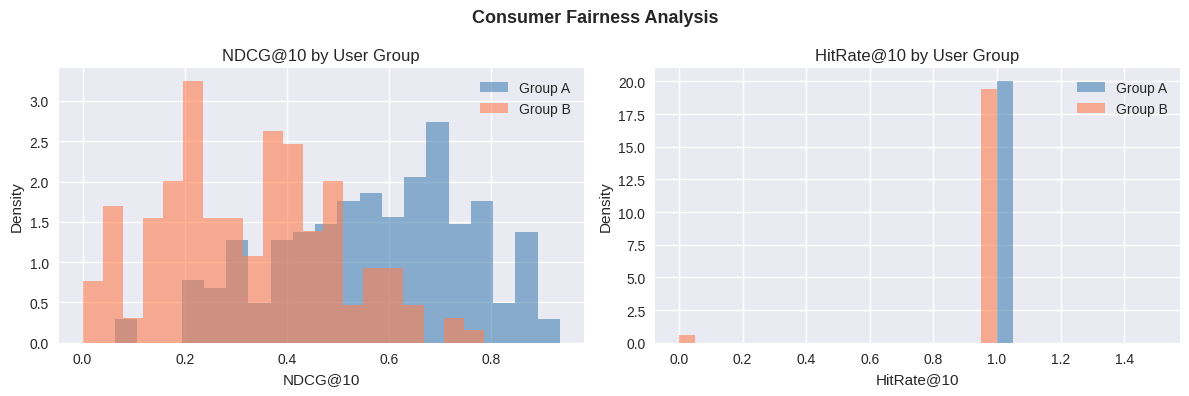
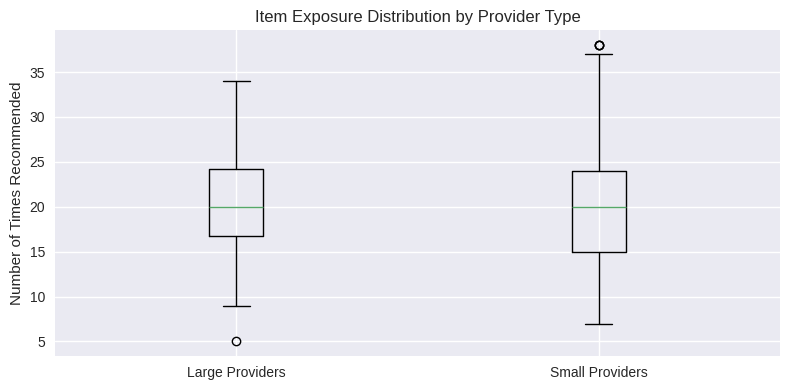
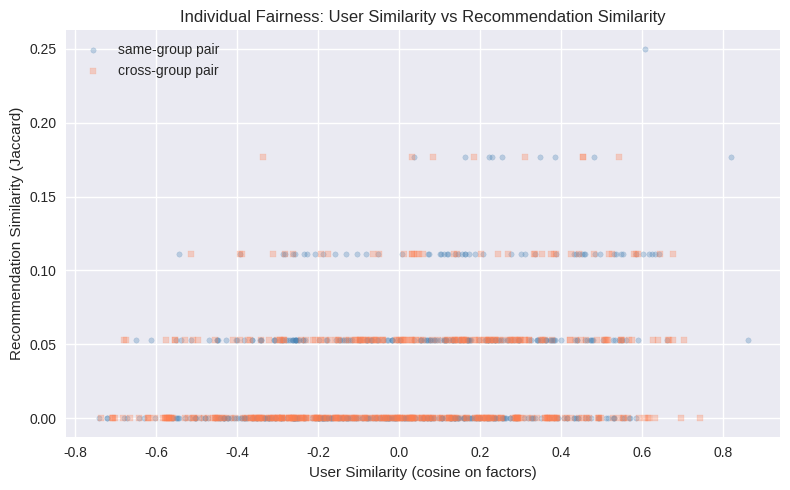
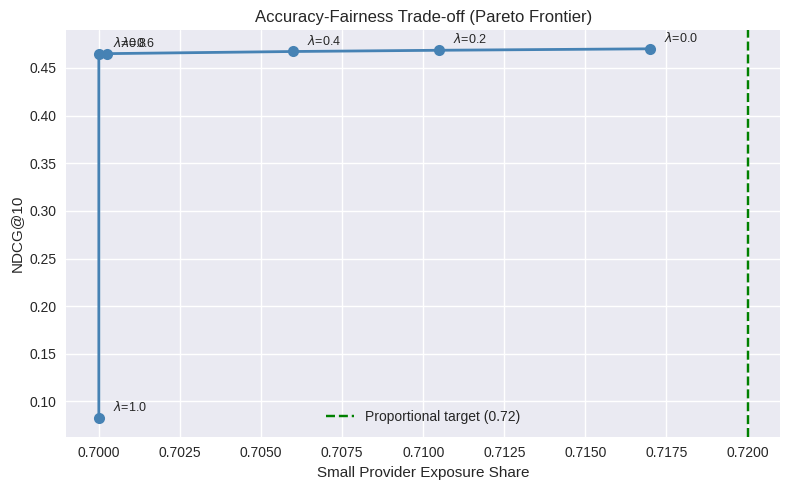

Write the Python code that produced these figures, in order.
import numpy as np
import pandas as pd
import matplotlib.pyplot as plt
from collections import defaultdict, Counter

np.random.seed(42)
plt.style.use('seaborn-v0_8')
print("All imports successful.")

# Generate synthetic data with user groups and item providers
rng = np.random.RandomState(42)
NUM_USERS = 400
NUM_ITEMS = 200
K = 10  # recommendation list size

# User demographics (protected attribute)
user_group = rng.choice(['A', 'B'], size=NUM_USERS, p=[0.6, 0.4])

# Item providers (two groups: large and small sellers)
item_provider = rng.choice(['large', 'small'], size=NUM_ITEMS, p=[0.3, 0.7])

# True relevance: users have preferences, but group B has sparser data
# (simulating historical data imbalance)
user_factors = rng.randn(NUM_USERS, 10)
item_factors = rng.randn(NUM_ITEMS, 10)

# Group B has noisier factor estimates (less data)
for u in range(NUM_USERS):
    if user_group[u] == 'B':
        user_factors[u] += rng.randn(10) * 0.5  # more noise

# True relevance scores
true_scores = user_factors @ item_factors.T
# Normalise to [0, 1]
true_scores = (true_scores - true_scores.min()) / (true_scores.max() - true_scores.min())

# Ground truth: top relevant items per user
ground_truth = {}
for u in range(NUM_USERS):
    top_items = np.argsort(-true_scores[u])[:20]
    ground_truth[u] = set(top_items)

# Baseline model: noisy estimate of true scores (biased against group B)
model_scores = true_scores + rng.randn(NUM_USERS, NUM_ITEMS) * 0.1
# Add extra noise for group B (simulating worse model quality)
for u in range(NUM_USERS):
    if user_group[u] == 'B':
        model_scores[u] += rng.randn(NUM_ITEMS) * 0.2

# Generate recommendations
recommendations = {}
for u in range(NUM_USERS):
    top_k = np.argsort(-model_scores[u])[:K]
    recommendations[u] = list(top_k)

print(f"Users: {NUM_USERS} (Group A: {sum(user_group=='A')}, Group B: {sum(user_group=='B')})")
print(f"Items: {NUM_ITEMS} (Large providers: {sum(item_provider=='large')}, Small: {sum(item_provider=='small')})")

def ndcg_at_k(rec_list, relevant_set, k):
    """Compute NDCG@K for a single user."""
    relevances = [1.0 if item in relevant_set else 0.0 for item in rec_list[:k]]
    dcg = sum(r / np.log2(i + 2) for i, r in enumerate(relevances))
    n_rel = min(len(relevant_set), k)
    idcg = sum(1.0 / np.log2(i + 2) for i in range(n_rel))
    return dcg / idcg if idcg > 0 else 0.0


def hit_rate_at_k(rec_list, relevant_set, k):
    return 1.0 if len(set(rec_list[:k]) & relevant_set) > 0 else 0.0


# Compute per-group metrics
group_metrics = defaultdict(lambda: defaultdict(list))

for u in range(NUM_USERS):
    grp = user_group[u]
    ndcg = ndcg_at_k(recommendations[u], ground_truth[u], K)
    hr = hit_rate_at_k(recommendations[u], ground_truth[u], K)
    group_metrics[grp]['NDCG'].append(ndcg)
    group_metrics[grp]['HitRate'].append(hr)

print("=== Consumer Fairness: Group Metrics ===")
for metric in ['NDCG', 'HitRate']:
    mean_a = np.mean(group_metrics['A'][metric])
    mean_b = np.mean(group_metrics['B'][metric])
    gap = abs(mean_a - mean_b)
    print(f"{metric}@{K}:  Group A = {mean_a:.4f}, Group B = {mean_b:.4f}, Gap = {gap:.4f}")

# Visualise
fig, axes = plt.subplots(1, 2, figsize=(12, 4))

for idx, metric in enumerate(['NDCG', 'HitRate']):
    ax = axes[idx]
    ax.hist(group_metrics['A'][metric], bins=20, alpha=0.6, label='Group A', color='steelblue', density=True)
    ax.hist(group_metrics['B'][metric], bins=20, alpha=0.6, label='Group B', color='coral', density=True)
    ax.set_xlabel(f'{metric}@{K}')
    ax.set_ylabel('Density')
    ax.set_title(f'{metric}@{K} by User Group')
    ax.legend()

plt.suptitle('Consumer Fairness Analysis', fontsize=13, fontweight='bold')
plt.tight_layout()
plt.show()

# Compute provider exposure
provider_exposure = Counter()
for u in range(NUM_USERS):
    for item in recommendations[u]:
        provider_exposure[item_provider[item]] += 1

total_exposure = sum(provider_exposure.values())
n_large = sum(item_provider == 'large')
n_small = sum(item_provider == 'small')

exposure_large = provider_exposure['large'] / total_exposure
exposure_small = provider_exposure['small'] / total_exposure
fair_share_large = n_large / NUM_ITEMS  # proportional to catalog size
fair_share_small = n_small / NUM_ITEMS

print("=== Provider Fairness ===")
print(f"Large providers: {n_large} items ({fair_share_large:.1%} of catalog), "
      f"{exposure_large:.1%} of exposure")
print(f"Small providers: {n_small} items ({fair_share_small:.1%} of catalog), "
      f"{exposure_small:.1%} of exposure")
print(f"\nExposure disparity: Large gets {exposure_large/fair_share_large:.2f}x their fair share")

# Per-item exposure
item_exposure = Counter()
for u in range(NUM_USERS):
    for item in recommendations[u]:
        item_exposure[item] += 1

large_item_exposures = [item_exposure.get(i, 0) for i in range(NUM_ITEMS) if item_provider[i] == 'large']
small_item_exposures = [item_exposure.get(i, 0) for i in range(NUM_ITEMS) if item_provider[i] == 'small']

fig, ax = plt.subplots(figsize=(8, 4))
ax.boxplot([large_item_exposures, small_item_exposures], labels=['Large Providers', 'Small Providers'])
ax.set_ylabel('Number of Times Recommended')
ax.set_title('Item Exposure Distribution by Provider Type')
plt.tight_layout()
plt.show()

# Measure individual fairness
def jaccard_similarity(list1, list2):
    set1, set2 = set(list1), set(list2)
    intersection = len(set1 & set2)
    union = len(set1 | set2)
    return intersection / union if union > 0 else 0.0

def cosine_similarity(vec1, vec2):
    dot = np.dot(vec1, vec2)
    norm = np.linalg.norm(vec1) * np.linalg.norm(vec2)
    return dot / norm if norm > 0 else 0.0

# Sample pairs of users and measure consistency
n_pairs = 1000
user_sims = []
rec_sims = []
pair_groups = []  # 'same' or 'cross'

for _ in range(n_pairs):
    u1, u2 = rng.choice(NUM_USERS, size=2, replace=False)
    user_sim = cosine_similarity(user_factors[u1], user_factors[u2])
    rec_sim = jaccard_similarity(recommendations[u1], recommendations[u2])
    user_sims.append(user_sim)
    rec_sims.append(rec_sim)
    pair_groups.append('same' if user_group[u1] == user_group[u2] else 'cross')

user_sims = np.array(user_sims)
rec_sims = np.array(rec_sims)

fig, ax = plt.subplots(figsize=(8, 5))
for pg, color, marker in [('same', 'steelblue', 'o'), ('cross', 'coral', 's')]:
    mask = np.array(pair_groups) == pg
    ax.scatter(user_sims[mask], rec_sims[mask], alpha=0.3, s=15, color=color, marker=marker, label=f'{pg}-group pair')
ax.set_xlabel('User Similarity (cosine on factors)')
ax.set_ylabel('Recommendation Similarity (Jaccard)')
ax.set_title('Individual Fairness: User Similarity vs Recommendation Similarity')
ax.legend()
plt.tight_layout()
plt.show()

# Check if cross-group similar users get less similar recommendations
high_sim = user_sims > np.percentile(user_sims, 75)
for pg in ['same', 'cross']:
    mask = (np.array(pair_groups) == pg) & high_sim
    print(f"High-sim {pg}-group pairs: avg rec similarity = {rec_sims[mask].mean():.4f}")

def fairness_rerank(model_scores, item_provider, k, lambda_fair=0.5, target_ratio=None):
    """Greedy fairness-constrained re-ranking.
    
    Args:
        model_scores: array of shape (num_items,) with relevance scores
        item_provider: array of provider labels for each item
        k: list size
        lambda_fair: trade-off parameter (0 = pure relevance, 1 = pure fairness)
        target_ratio: target exposure ratio for 'small' providers (default: proportional)
    """
    providers = np.unique(item_provider)
    if target_ratio is None:
        # Proportional to catalog size
        target_ratio = {'small': np.mean(item_provider == 'small'),
                        'large': np.mean(item_provider == 'large')}
    
    # Normalise relevance scores to [0, 1]
    norm_scores = (model_scores - model_scores.min()) / (model_scores.max() - model_scores.min() + 1e-8)
    
    selected = []
    selected_set = set()
    provider_counts = Counter()
    
    for pos in range(k):
        best_item = -1
        best_score = -np.inf
        
        for item in range(len(model_scores)):
            if item in selected_set:
                continue
            
            # Relevance component
            rel = norm_scores[item]
            
            # Fairness bonus: boost under-represented providers
            prov = item_provider[item]
            current_ratio = provider_counts.get(prov, 0) / max(pos, 1)
            deficit = target_ratio[prov] - current_ratio
            fairness_bonus = max(deficit, 0)
            
            combined = (1 - lambda_fair) * rel + lambda_fair * fairness_bonus
            
            if combined > best_score:
                best_score = combined
                best_item = item
        
        selected.append(best_item)
        selected_set.add(best_item)
        provider_counts[item_provider[best_item]] += 1
    
    return selected

# Apply fairness re-ranking for different lambda values
lambdas = [0.0, 0.2, 0.4, 0.6, 0.8, 1.0]
results = []

for lam in lambdas:
    fair_recs = {}
    for u in range(NUM_USERS):
        fair_recs[u] = fairness_rerank(model_scores[u], item_provider, K, lambda_fair=lam)
    
    # Compute NDCG and provider exposure
    ndcg_vals = [ndcg_at_k(fair_recs[u], ground_truth[u], K) for u in range(NUM_USERS)]
    prov_exp = Counter()
    for u in range(NUM_USERS):
        for item in fair_recs[u]:
            prov_exp[item_provider[item]] += 1
    total = sum(prov_exp.values())
    small_exposure = prov_exp['small'] / total
    
    results.append({
        'lambda': lam,
        'NDCG@10': np.mean(ndcg_vals),
        'Small Provider Exposure': small_exposure,
    })

results_df = pd.DataFrame(results)
print(results_df.to_string(index=False))

# Pareto frontier: Accuracy vs Fairness
fig, ax = plt.subplots(figsize=(8, 5))
ax.plot(results_df['Small Provider Exposure'], results_df['NDCG@10'], 'o-', 
        color='steelblue', linewidth=2, markersize=8)

# Target fairness line
target_small = sum(item_provider == 'small') / NUM_ITEMS
ax.axvline(x=target_small, color='green', linestyle='--', label=f'Proportional target ({target_small:.2f})')

for _, row in results_df.iterrows():
    ax.annotate(f"$\\lambda$={row['lambda']:.1f}",
                (row['Small Provider Exposure'], row['NDCG@10']),
                textcoords='offset points', xytext=(10, 5), fontsize=9)

ax.set_xlabel('Small Provider Exposure Share')
ax.set_ylabel('NDCG@10')
ax.set_title('Accuracy-Fairness Trade-off (Pareto Frontier)')
ax.legend()
plt.tight_layout()
plt.show()

# Simulate two-sided marketplace metrics
# Seller merit: average quality rating
seller_merit = {'large': 0.65, 'small': 0.70}  # small sellers actually have higher quality!

# Merit-weighted fairness: exposure should be proportional to merit
total_merit = (seller_merit['large'] * n_large + seller_merit['small'] * n_small)
merit_target = {
    'large': seller_merit['large'] * n_large / total_merit,
    'small': seller_merit['small'] * n_small / total_merit
}

print("Two-Sided Marketplace Fairness Targets:")
print(f"  Proportional target - Large: {n_large/NUM_ITEMS:.3f}, Small: {n_small/NUM_ITEMS:.3f}")
print(f"  Merit-weighted target - Large: {merit_target['large']:.3f}, Small: {merit_target['small']:.3f}")

# Measure current exposure vs targets
print(f"\n  Current exposure - Large: {exposure_large:.3f}, Small: {exposure_small:.3f}")
print(f"  Proportional gap - Large: {abs(exposure_large - n_large/NUM_ITEMS):.3f}, "
      f"Small: {abs(exposure_small - n_small/NUM_ITEMS):.3f}")
print(f"  Merit gap - Large: {abs(exposure_large - merit_target['large']):.3f}, "
      f"Small: {abs(exposure_small - merit_target['small']):.3f}")

# 🏋️ Exercise 1: Fairness Metrics Suite
#
# TODO: Implement a FairnessEvaluator class that computes:
# 1. Consumer fairness: NDCG gap, HitRate gap across user groups
# 2. Provider fairness: Exposure Gini, Proportional exposure gap
# 3. Individual fairness: Consistency metric (Lipschitz constant estimate)
#
# The class should produce a single summary report.

class FairnessEvaluator:
    def __init__(self, user_groups, item_providers, ground_truth):
        self.user_groups = user_groups
        self.item_providers = item_providers
        self.ground_truth = ground_truth
    
    def evaluate(self, recommendations, k=10):
        """Return a dict of fairness metrics."""
        # --- YOUR CODE HERE ---
        pass
        # --- END YOUR CODE ---

# Test:
# evaluator = FairnessEvaluator(user_group, item_provider, ground_truth)
# print(evaluator.evaluate(recommendations))

# 🏋️ Exercise 2: Consumer Fairness Re-Ranking
#
# TODO: Modify the fairness_rerank function to also consider consumer fairness.
# The idea: if Group B currently has lower NDCG, boost the relevance scores
# for Group B users to achieve more equitable outcomes.
#
# 1. Compute per-group NDCG with the baseline model
# 2. For the disadvantaged group, add a relevance bonus to their top candidates
# 3. Re-rank and measure the new consumer fairness gap
# 4. Plot the trade-off between overall NDCG and the consumer fairness gap

# --- YOUR CODE HERE ---

# --- END YOUR CODE ---

# 🏋️ Exercise 3: Multi-Stakeholder Fairness Optimisation
#
# TODO: Implement a re-ranking algorithm that simultaneously considers:
# 1. User relevance (NDCG)
# 2. Provider fairness (proportional exposure)
# 3. Consumer fairness (equal NDCG across groups)
#
# Use a multi-objective scoring function:
#   score = w1 * relevance + w2 * provider_fairness_bonus + w3 * consumer_fairness_bonus
#
# Sweep over different weight combinations and plot a 3D trade-off surface.

# --- YOUR CODE HERE ---

# --- END YOUR CODE ---
